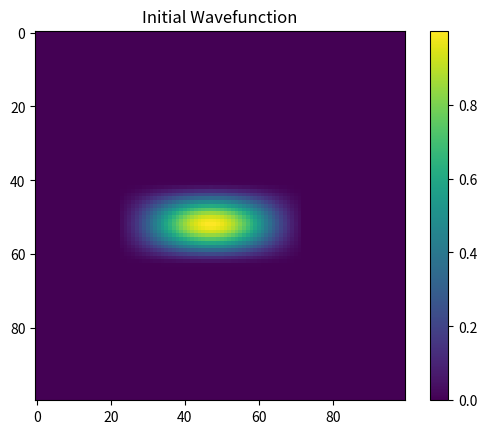
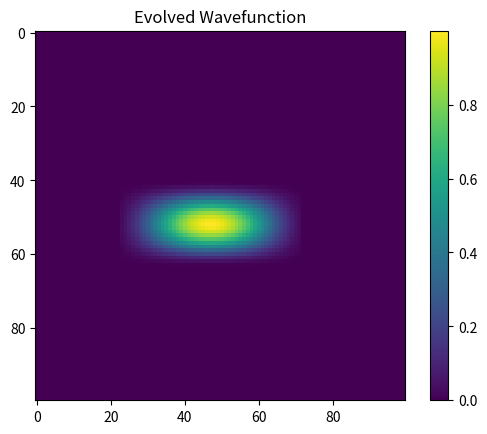

The script that saved these images, in order:
import numpy as np
import matplotlib.pyplot as plt
from scipy import constants
from scipy.ndimage import convolve

def laplacian(array):
    kernel = np.array([[0, 1, 0],
                       [1, -4, 1],
                       [0, 1, 0]])
    return convolve(array, kernel, mode='nearest')

def time_dependent_2D_schrodinger(psi, potential, x, y, dx, dy, mass=1.0):
    hbar = 1.0 # natural units

    rhs = -hbar**2/(2*mass) * laplacian(psi)/(dx**2) + potential(x, y) * psi
    
    dpsi_dt = rhs / (hbar * 1j)

    return dpsi_dt

def wavefunction(x, y, t):
    x_range = [-11, 9]
    y_range = [-4, 6]
    
    # Compute the base periodic function.
    base = np.cos((x+1)/7) * np.cos((y-1)/3) * np.exp(1j*t)
    # Create a mask that's True where (x,y) is inside the desired central region.
    mask = (x >= x_range[0]) & (x <= x_range[1]) & (y >= y_range[0]) & (y <= y_range[1])
    # Use np.where to set the function to 0 outside the central region.
    return np.where(mask, base, 0)
    
def potential(x, y):
    return np.where(np.logical_and(np.abs(x) < 2, np.abs(y) < 2), 0, 1000)


# Define grid
x = np.linspace(-20, 20, 100)
y = np.linspace(-20, 20, 100)
t = 0.0

X, Y = np.meshgrid(x, y)
dx = x[1] - x[0]
dy = y[1] - y[0]

# Initial wavefunction
psi = wavefunction(X, Y, t)

# Time evolution
schrodinger = psi.copy()
dt = 0.0000001  # Small time step
num_steps = 1000

for _ in range(num_steps):
    k1 = dt * time_dependent_2D_schrodinger(schrodinger, potential, X, Y, dx, dy)
    k2 = dt * time_dependent_2D_schrodinger(schrodinger + k1/2, potential, X, Y, dx, dy)
    k3 = dt * time_dependent_2D_schrodinger(schrodinger + k2/2, potential, X, Y, dx, dy)
    k4 = dt * time_dependent_2D_schrodinger(schrodinger + k3, potential, X, Y, dx, dy)
    
    schrodinger += (k1 + 2*k2 + 2*k3 + k4) / 6


# Plot initial and evolved wavefunctions (plotting probability densities)
plt.figure(1)
plt.imshow(np.abs(psi)**2, cmap='viridis')
plt.colorbar()
plt.title("Initial Wavefunction")

plt.figure(2)
plt.imshow(np.abs(schrodinger)**2, cmap='viridis')
plt.colorbar()
plt.title("Evolved Wavefunction")

plt.show()
